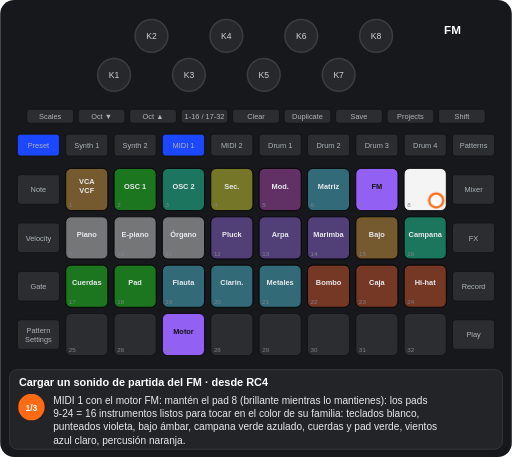
t = 0.00 s
t = 1.25 s: frame unchanged from t = 0.00 s, image omitted
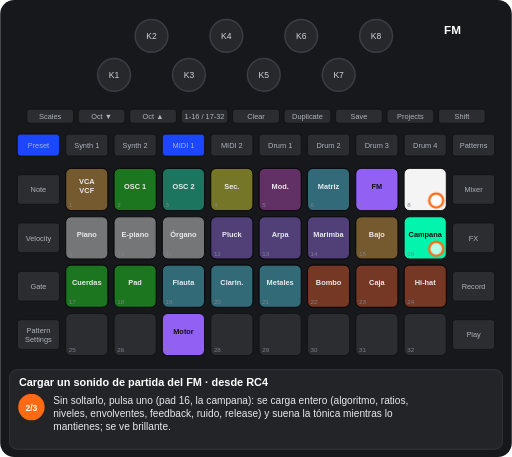
t = 2.50 s
t = 3.75 s: frame unchanged from t = 2.50 s, image omitted
t = 5.00 s: frame unchanged from t = 2.50 s, image omitted
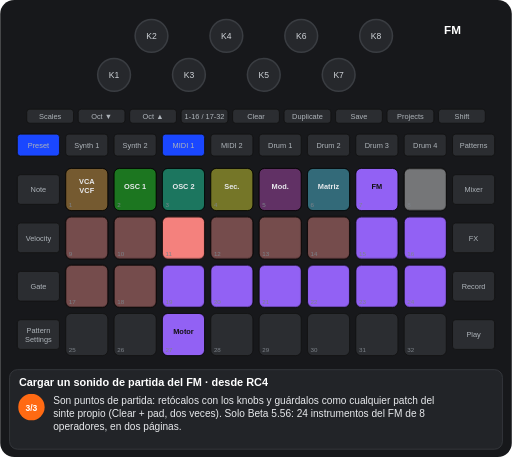
t = 6.25 s

The animated SVG that drew these frames (rendered in a browser with its animation timeline set to each time). Animation: 6 CSS @keyframes rules; one cycle of 7.50 s, repeats indefinitely.

<svg xmlns="http://www.w3.org/2000/svg" viewBox="0 0 656 586" width="656" height="586" font-family="Arial, Helvetica, sans-serif" role="img" aria-label="Cargar un sonido de partida del FM · desde RC4"><title>Cargar un sonido de partida del FM · desde RC4</title><style>.kb{fill:#26282c;stroke:#3a3d42;stroke-width:2}.kt{font-size:11px;fill:#cfd3d8;text-anchor:middle}.u{fill:#2b2d31;stroke:#111}.bt{font-size:9.5px;fill:#aeb4ba;text-anchor:middle}.pn{font-size:8px;fill:#7d838a}.pl{font-size:9.5px;font-weight:bold;text-anchor:middle}.kl{font-size:10px;fill:#cfd3d8;text-anchor:middle}.fg{fill:#fff;fill-opacity:.7;stroke:#ff6a13;stroke-width:3}.fo{fill:none;stroke:#ff6a13;stroke-width:3}.ta{fill:none;stroke:#ff6a13;stroke-width:3}.vw{font-size:15px;font-weight:bold;fill:#fff;text-anchor:middle}.ti{font-size:14px;font-weight:bold;fill:#fff}.cp{font-size:13px;fill:#e8eaed}.sn{font-size:11px;font-weight:bold;fill:#fff;text-anchor:middle}.b{animation:b .6s step-end infinite}@keyframes b{0%{opacity:1}50%{opacity:0}100%{opacity:0}}.v{animation:v 1.2s ease-in-out infinite}@keyframes v{0%{opacity:1}50%{opacity:.3}100%{opacity:1}}.g0{animation:kg0 7500ms step-end infinite}@keyframes kg0{0%{opacity:1}66.667%{opacity:0}100%{opacity:0}}.g1{animation:kg1 7500ms step-end infinite}@keyframes kg1{0%{opacity:1}33.333%{opacity:0}100%{opacity:0}}.g2{animation:kg2 7500ms step-end infinite;opacity:0}@keyframes kg2{0%{opacity:0}33.333%{opacity:1}66.667%{opacity:0}100%{opacity:0}}.g3{animation:kg3 7500ms step-end infinite;opacity:0}@keyframes kg3{0%{opacity:0}66.667%{opacity:1}100%{opacity:1}}</style><rect width="656" height="586" rx="18" fill="#17181b"/><circle cx="146" cy="96" r="21" class="kb"/><text x="146" y="100" class="kt">K1</text><circle cx="194" cy="46" r="21" class="kb"/><text x="194" y="50" class="kt">K2</text><circle cx="242" cy="96" r="21" class="kb"/><text x="242" y="100" class="kt">K3</text><circle cx="290" cy="46" r="21" class="kb"/><text x="290" y="50" class="kt">K4</text><circle cx="338" cy="96" r="21" class="kb"/><text x="338" y="100" class="kt">K5</text><circle cx="386" cy="46" r="21" class="kb"/><text x="386" y="50" class="kt">K6</text><circle cx="434" cy="96" r="21" class="kb"/><text x="434" y="100" class="kt">K7</text><circle cx="482" cy="46" r="21" class="kb"/><text x="482" y="50" class="kt">K8</text><rect x="34" y="140" width="60" height="18" rx="4" class="u"/><text x="64" y="152.5" class="bt">Scales</text><rect x="100" y="140" width="60" height="18" rx="4" class="u"/><text x="130" y="152.5" class="bt">Oct ▼</text><rect x="166" y="140" width="60" height="18" rx="4" class="u"/><text x="196" y="152.5" class="bt">Oct ▲</text><rect x="232" y="140" width="60" height="18" rx="4" class="u"/><text x="262" y="152.5" class="bt">1-16 / 17-32</text><rect x="298" y="140" width="60" height="18" rx="4" class="u"/><text x="328" y="152.5" class="bt">Clear</text><rect x="364" y="140" width="60" height="18" rx="4" class="u"/><text x="394" y="152.5" class="bt">Duplicate</text><rect x="430" y="140" width="60" height="18" rx="4" class="u"/><text x="460" y="152.5" class="bt">Save</text><rect x="496" y="140" width="60" height="18" rx="4" class="u"/><text x="526" y="152.5" class="bt">Projects</text><rect x="562" y="140" width="60" height="18" rx="4" class="u"/><text x="592" y="152.5" class="bt">Shift</text><rect x="22" y="172" width="54" height="28" rx="4" class="u"/><text x="49" y="189.5" class="bt">Preset</text><rect x="84" y="172" width="54" height="28" rx="4" class="u"/><text x="111" y="189.5" class="bt">Synth 1</text><rect x="146" y="172" width="54" height="28" rx="4" class="u"/><text x="173" y="189.5" class="bt">Synth 2</text><rect x="208" y="172" width="54" height="28" rx="4" class="u"/><text x="235" y="189.5" class="bt">MIDI 1</text><rect x="270" y="172" width="54" height="28" rx="4" class="u"/><text x="297" y="189.5" class="bt">MIDI 2</text><rect x="332" y="172" width="54" height="28" rx="4" class="u"/><text x="359" y="189.5" class="bt">Drum 1</text><rect x="394" y="172" width="54" height="28" rx="4" class="u"/><text x="421" y="189.5" class="bt">Drum 2</text><rect x="456" y="172" width="54" height="28" rx="4" class="u"/><text x="483" y="189.5" class="bt">Drum 3</text><rect x="518" y="172" width="54" height="28" rx="4" class="u"/><text x="545" y="189.5" class="bt">Drum 4</text><rect x="580" y="172" width="54" height="28" rx="4" class="u"/><text x="607" y="189.5" class="bt">Patterns</text><rect x="22" y="224" width="54" height="38" rx="4" class="u"/><text x="49" y="246.5" class="bt">Note</text><rect x="580" y="224" width="54" height="38" rx="4" class="u"/><text x="607" y="246.5" class="bt">Mixer</text><rect x="22" y="286" width="54" height="38" rx="4" class="u"/><text x="49" y="308.5" class="bt">Velocity</text><rect x="580" y="286" width="54" height="38" rx="4" class="u"/><text x="607" y="308.5" class="bt">FX</text><rect x="22" y="348" width="54" height="38" rx="4" class="u"/><text x="49" y="370.5" class="bt">Gate</text><rect x="580" y="348" width="54" height="38" rx="4" class="u"/><text x="607" y="370.5" class="bt">Record</text><rect x="22" y="410" width="54" height="38" rx="4" class="u"/><text x="49" y="427" class="bt">Pattern</text><text x="49" y="438" class="bt">Settings</text><rect x="580" y="410" width="54" height="38" rx="4" class="u"/><text x="607" y="432.5" class="bt">Play</text><rect x="84" y="216" width="54" height="54" rx="7" class="u"/><rect x="146" y="216" width="54" height="54" rx="7" class="u"/><rect x="208" y="216" width="54" height="54" rx="7" class="u"/><rect x="270" y="216" width="54" height="54" rx="7" class="u"/><rect x="332" y="216" width="54" height="54" rx="7" class="u"/><rect x="394" y="216" width="54" height="54" rx="7" class="u"/><rect x="456" y="216" width="54" height="54" rx="7" class="u"/><rect x="518" y="216" width="54" height="54" rx="7" class="u"/><rect x="84" y="278" width="54" height="54" rx="7" class="u"/><rect x="146" y="278" width="54" height="54" rx="7" class="u"/><rect x="208" y="278" width="54" height="54" rx="7" class="u"/><rect x="270" y="278" width="54" height="54" rx="7" class="u"/><rect x="332" y="278" width="54" height="54" rx="7" class="u"/><rect x="394" y="278" width="54" height="54" rx="7" class="u"/><rect x="456" y="278" width="54" height="54" rx="7" class="u"/><rect x="518" y="278" width="54" height="54" rx="7" class="u"/><rect x="84" y="340" width="54" height="54" rx="7" class="u"/><rect x="146" y="340" width="54" height="54" rx="7" class="u"/><rect x="208" y="340" width="54" height="54" rx="7" class="u"/><rect x="270" y="340" width="54" height="54" rx="7" class="u"/><rect x="332" y="340" width="54" height="54" rx="7" class="u"/><rect x="394" y="340" width="54" height="54" rx="7" class="u"/><rect x="456" y="340" width="54" height="54" rx="7" class="u"/><rect x="518" y="340" width="54" height="54" rx="7" class="u"/><rect x="84" y="402" width="54" height="54" rx="7" class="u"/><rect x="146" y="402" width="54" height="54" rx="7" class="u"/><rect x="208" y="402" width="54" height="54" rx="7" class="u"/><rect x="270" y="402" width="54" height="54" rx="7" class="u"/><rect x="332" y="402" width="54" height="54" rx="7" class="u"/><rect x="394" y="402" width="54" height="54" rx="7" class="u"/><rect x="456" y="402" width="54" height="54" rx="7" class="u"/><rect x="518" y="402" width="54" height="54" rx="7" class="u"/><rect x="84" y="216" width="54" height="54" rx="7" fill="#ffaf2f" fill-opacity="0.35" stroke="#000"/><text x="111" y="236" class="pl" fill="#e8eaed">VCA</text><text x="111" y="248" class="pl" fill="#e8eaed">VCF</text><rect x="146" y="216" width="54" height="54" rx="7" fill="#00ff00" fill-opacity="0.35" stroke="#000"/><text x="173" y="242" class="pl" fill="#e8eaed">OSC 1</text><rect x="208" y="216" width="54" height="54" rx="7" fill="#00ffb5" fill-opacity="0.35" stroke="#000"/><text x="235" y="242" class="pl" fill="#e8eaed">OSC 2</text><rect x="270" y="216" width="54" height="54" rx="7" fill="#ffff19" fill-opacity="0.35" stroke="#000"/><text x="297" y="242" class="pl" fill="#e8eaed">Sec.</text><rect x="332" y="216" width="54" height="54" rx="7" fill="#c63ac6" fill-opacity="0.35" stroke="#000"/><text x="359" y="242" class="pl" fill="#e8eaed">Mod.</text><rect x="394" y="216" width="54" height="54" rx="7" fill="#44ddff" fill-opacity="0.35" stroke="#000"/><text x="421" y="242" class="pl" fill="#e8eaed">Matriz</text><rect x="456" y="216" width="54" height="54" rx="7" fill="#9865ff" fill-opacity="0.95" stroke="#000"/><text x="483" y="242" class="pl" fill="#111">FM</text><rect x="208" y="402" width="54" height="54" rx="7" fill="#9865ff" fill-opacity="0.95" stroke="#000"/><text x="235" y="428" class="pl" fill="#111">Motor</text><g class="g0"><rect x="518" y="216" width="54" height="54" rx="7" fill="#ffffff" fill-opacity="0.95" stroke="#000"/><rect x="84" y="278" width="54" height="54" rx="7" fill="#ffffff" fill-opacity="0.35" stroke="#000"/><text x="111" y="304" class="pl" fill="#e8eaed">Piano</text><rect x="146" y="278" width="54" height="54" rx="7" fill="#ffffff" fill-opacity="0.35" stroke="#000"/><text x="173" y="304" class="pl" fill="#e8eaed">E-piano</text><rect x="208" y="278" width="54" height="54" rx="7" fill="#ffffff" fill-opacity="0.35" stroke="#000"/><text x="235" y="304" class="pl" fill="#e8eaed">Órgano</text><rect x="270" y="278" width="54" height="54" rx="7" fill="#9865ff" fill-opacity="0.35" stroke="#000"/><text x="297" y="304" class="pl" fill="#e8eaed">Pluck</text><rect x="332" y="278" width="54" height="54" rx="7" fill="#9865ff" fill-opacity="0.35" stroke="#000"/><text x="359" y="304" class="pl" fill="#e8eaed">Arpa</text><rect x="394" y="278" width="54" height="54" rx="7" fill="#9865ff" fill-opacity="0.35" stroke="#000"/><text x="421" y="304" class="pl" fill="#e8eaed">Marimba</text><rect x="456" y="278" width="54" height="54" rx="7" fill="#ffaf2f" fill-opacity="0.35" stroke="#000"/><text x="483" y="304" class="pl" fill="#e8eaed">Bajo</text><rect x="84" y="340" width="54" height="54" rx="7" fill="#00ff00" fill-opacity="0.35" stroke="#000"/><text x="111" y="366" class="pl" fill="#e8eaed">Cuerdas</text><rect x="146" y="340" width="54" height="54" rx="7" fill="#00ff00" fill-opacity="0.35" stroke="#000"/><text x="173" y="366" class="pl" fill="#e8eaed">Pad</text><rect x="208" y="340" width="54" height="54" rx="7" fill="#44ddff" fill-opacity="0.35" stroke="#000"/><text x="235" y="366" class="pl" fill="#e8eaed">Flauta</text><rect x="270" y="340" width="54" height="54" rx="7" fill="#44ddff" fill-opacity="0.35" stroke="#000"/><text x="297" y="366" class="pl" fill="#e8eaed">Clarin.</text><rect x="332" y="340" width="54" height="54" rx="7" fill="#44ddff" fill-opacity="0.35" stroke="#000"/><text x="359" y="366" class="pl" fill="#e8eaed">Metales</text><rect x="394" y="340" width="54" height="54" rx="7" fill="#ff4e13" fill-opacity="0.35" stroke="#000"/><text x="421" y="366" class="pl" fill="#e8eaed">Bombo</text><rect x="456" y="340" width="54" height="54" rx="7" fill="#ff4e13" fill-opacity="0.35" stroke="#000"/><text x="483" y="366" class="pl" fill="#e8eaed">Caja</text><rect x="518" y="340" width="54" height="54" rx="7" fill="#ff4e13" fill-opacity="0.35" stroke="#000"/><text x="545" y="366" class="pl" fill="#e8eaed">Hi-hat</text></g><g class="g1"><rect x="518" y="278" width="54" height="54" rx="7" fill="#00ffb5" fill-opacity="0.35" stroke="#000"/><text x="545" y="304" class="pl" fill="#e8eaed">Campana</text></g><g class="g2"><rect x="518" y="278" width="54" height="54" rx="7" fill="#00ffb5" fill-opacity="0.95" stroke="#000"/><text x="545" y="304" class="pl" fill="#111">Campana</text></g><g class="g3"><rect x="518" y="216" width="54" height="54" rx="7" fill="#ffffff" fill-opacity="0.35" stroke="#000"/><rect x="84" y="278" width="54" height="54" rx="7" fill="#ff8682" fill-opacity="0.35" stroke="#000"/><rect x="146" y="278" width="54" height="54" rx="7" fill="#ff8682" fill-opacity="0.35" stroke="#000"/><rect x="208" y="278" width="54" height="54" rx="7" fill="#ff8682" fill-opacity="0.95" stroke="#000"/><rect x="270" y="278" width="54" height="54" rx="7" fill="#ff8682" fill-opacity="0.35" stroke="#000"/><rect x="332" y="278" width="54" height="54" rx="7" fill="#ff8682" fill-opacity="0.35" stroke="#000"/><rect x="394" y="278" width="54" height="54" rx="7" fill="#ff8682" fill-opacity="0.35" stroke="#000"/><rect x="456" y="278" width="54" height="54" rx="7" fill="#9865ff" fill-opacity="0.95" stroke="#000"/><rect x="518" y="278" width="54" height="54" rx="7" fill="#9865ff" fill-opacity="0.95" stroke="#000"/><rect x="84" y="340" width="54" height="54" rx="7" fill="#ff8682" fill-opacity="0.35" stroke="#000"/><rect x="146" y="340" width="54" height="54" rx="7" fill="#ff8682" fill-opacity="0.35" stroke="#000"/><rect x="208" y="340" width="54" height="54" rx="7" fill="#9865ff" fill-opacity="0.95" stroke="#000"/><rect x="270" y="340" width="54" height="54" rx="7" fill="#9865ff" fill-opacity="0.95" stroke="#000"/><rect x="332" y="340" width="54" height="54" rx="7" fill="#9865ff" fill-opacity="0.95" stroke="#000"/><rect x="394" y="340" width="54" height="54" rx="7" fill="#9865ff" fill-opacity="0.95" stroke="#000"/><rect x="456" y="340" width="54" height="54" rx="7" fill="#9865ff" fill-opacity="0.95" stroke="#000"/><rect x="518" y="340" width="54" height="54" rx="7" fill="#9865ff" fill-opacity="0.95" stroke="#000"/></g><text x="88" y="266" class="pn">1</text><text x="150" y="266" class="pn">2</text><text x="212" y="266" class="pn">3</text><text x="274" y="266" class="pn">4</text><text x="336" y="266" class="pn">5</text><text x="398" y="266" class="pn">6</text><text x="460" y="266" class="pn">7</text><text x="522" y="266" class="pn">8</text><text x="88" y="328" class="pn">9</text><text x="150" y="328" class="pn">10</text><text x="212" y="328" class="pn">11</text><text x="274" y="328" class="pn">12</text><text x="336" y="328" class="pn">13</text><text x="398" y="328" class="pn">14</text><text x="460" y="328" class="pn">15</text><text x="522" y="328" class="pn">16</text><text x="88" y="390" class="pn">17</text><text x="150" y="390" class="pn">18</text><text x="212" y="390" class="pn">19</text><text x="274" y="390" class="pn">20</text><text x="336" y="390" class="pn">21</text><text x="398" y="390" class="pn">22</text><text x="460" y="390" class="pn">23</text><text x="522" y="390" class="pn">24</text><text x="88" y="452" class="pn">25</text><text x="150" y="452" class="pn">26</text><text x="212" y="452" class="pn">27</text><text x="274" y="452" class="pn">28</text><text x="336" y="452" class="pn">29</text><text x="398" y="452" class="pn">30</text><text x="460" y="452" class="pn">31</text><text x="522" y="452" class="pn">32</text><rect x="208" y="172" width="54" height="28" rx="4" fill="#1a47ff" stroke="#111"/><text x="235" y="189.5" class="bt" fill="#e8eaed">MIDI 1</text><rect x="22" y="172" width="54" height="28" rx="4" fill="#1a47ff" stroke="#111"/><text x="49" y="189.5" class="bt" fill="#e8eaed">Preset</text><text x="580" y="44" class="vw">FM</text><g class="g0"><circle cx="559" cy="257" r="9" class="fg"/></g><g class="g2"><circle cx="559" cy="319" r="9" class="fg"/></g><rect x="12" y="474" width="632" height="102" rx="10" fill="#222428" stroke="#3a3d42"/><text x="24" y="495" class="ti">Cargar un sonido de partida del FM · desde RC4</text><g class="g1"><circle cx="40" cy="522" r="17" fill="#ff6a13"/><text x="40" y="526.5" class="sn">1/3</text><text x="68" y="518" class="cp">MIDI 1 con el motor FM: mantén el pad 8 (brillante mientras lo mantienes): los pads</text><text x="68" y="535" class="cp">9-24 = 16 instrumentos listos para tocar en el color de su familia: teclados blanco,</text><text x="68" y="552" class="cp">punteados violeta, bajo ámbar, campana verde azulado, cuerdas y pad verde, vientos</text><text x="68" y="569" class="cp">azul claro, percusión naranja.</text></g><g class="g2"><circle cx="40" cy="522" r="17" fill="#ff6a13"/><text x="40" y="526.5" class="sn">2/3</text><text x="68" y="518" class="cp">Sin soltarlo, pulsa uno (pad 16, la campana): se carga entero (algoritmo, ratios,</text><text x="68" y="535" class="cp">niveles, envolventes, feedback, ruido, release) y suena la tónica mientras lo</text><text x="68" y="552" class="cp">mantienes; se ve brillante.</text></g><g class="g3"><circle cx="40" cy="522" r="17" fill="#ff6a13"/><text x="40" y="526.5" class="sn">3/3</text><text x="68" y="518" class="cp">Son puntos de partida: retócalos con los knobs y guárdalos como cualquier patch del</text><text x="68" y="535" class="cp">sinte propio (Clear + pad, dos veces). Solo Beta 5.56: 24 instrumentos del FM de 8</text><text x="68" y="552" class="cp">operadores, en dos páginas.</text></g></svg>
